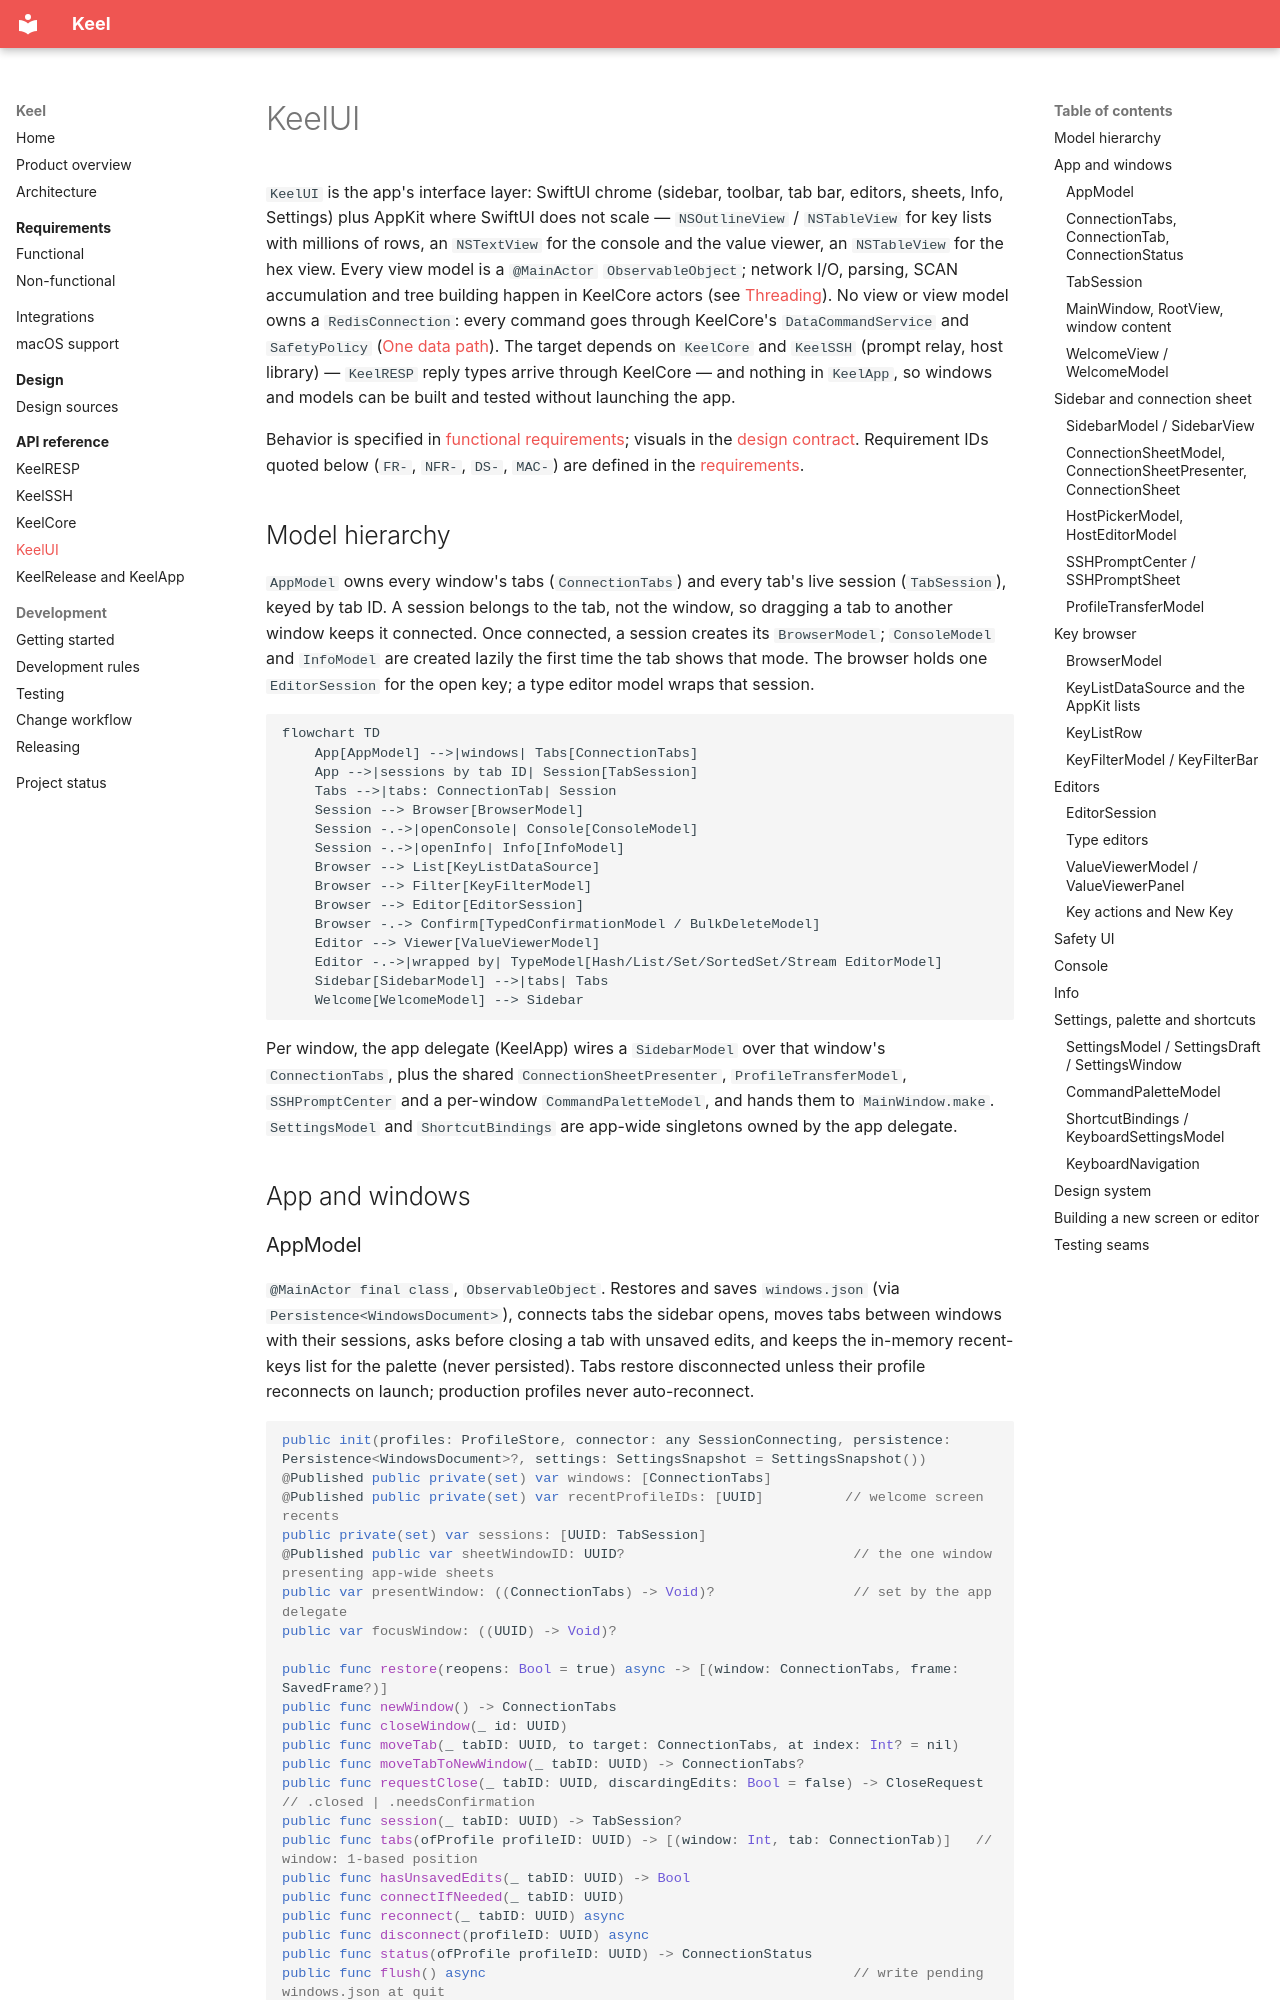

repository: bearstouch/keel · page: api/ui/index.html · generator: mkdocs

# KeelUI

`KeelUI` is the app's interface layer: SwiftUI chrome (sidebar, toolbar, tab bar, editors, sheets, Info, Settings)
plus AppKit where SwiftUI does not scale — `NSOutlineView` / `NSTableView` for key lists with millions of rows, an
`NSTextView` for the console and the value viewer, an `NSTableView` for the hex view. Every view model is a
`@MainActor` `ObservableObject`; network I/O, parsing, SCAN accumulation and tree building happen in KeelCore actors
(see [Threading](../architecture.md#threading)). No view or view model owns a `RedisConnection`: every command goes
through KeelCore's `DataCommandService` and `SafetyPolicy` ([One data path](../architecture.md#one-data-path)). The
target depends on `KeelCore` and `KeelSSH` (prompt relay, host library) — `KeelRESP` reply types arrive through
KeelCore — and nothing in `KeelApp`, so windows and models can be built and tested without launching the app.

Behavior is specified in [functional requirements](../requirements/functional.md); visuals in the
[design contract](../design/index.md). Requirement IDs quoted below (`FR-`, `NFR-`, `DS-`, `MAC-`) are defined in the [requirements](../requirements/index.md).

## Model hierarchy

`AppModel` owns every window's tabs (`ConnectionTabs`) and every tab's live session (`TabSession`), keyed by tab ID.
A session belongs to the tab, not the window, so dragging a tab to another window keeps it connected. Once connected,
a session creates its `BrowserModel`; `ConsoleModel` and `InfoModel` are created lazily the first time the tab shows
that mode. The browser holds one `EditorSession` for the open key; a type editor model wraps that session.

```mermaid
flowchart TD
    App[AppModel] -->|windows| Tabs[ConnectionTabs]
    App -->|sessions by tab ID| Session[TabSession]
    Tabs -->|tabs: ConnectionTab| Session
    Session --> Browser[BrowserModel]
    Session -.->|openConsole| Console[ConsoleModel]
    Session -.->|openInfo| Info[InfoModel]
    Browser --> List[KeyListDataSource]
    Browser --> Filter[KeyFilterModel]
    Browser --> Editor[EditorSession]
    Browser -.-> Confirm[TypedConfirmationModel / BulkDeleteModel]
    Editor --> Viewer[ValueViewerModel]
    Editor -.->|wrapped by| TypeModel[Hash/List/Set/SortedSet/Stream EditorModel]
    Sidebar[SidebarModel] -->|tabs| Tabs
    Welcome[WelcomeModel] --> Sidebar
```

Per window, the app delegate (KeelApp) wires a `SidebarModel` over that window's `ConnectionTabs`, plus the shared
`ConnectionSheetPresenter`, `ProfileTransferModel`, `SSHPromptCenter` and a per-window `CommandPaletteModel`, and hands
them to `MainWindow.make`. `SettingsModel` and `ShortcutBindings` are app-wide singletons owned by the app delegate.

## App and windows
